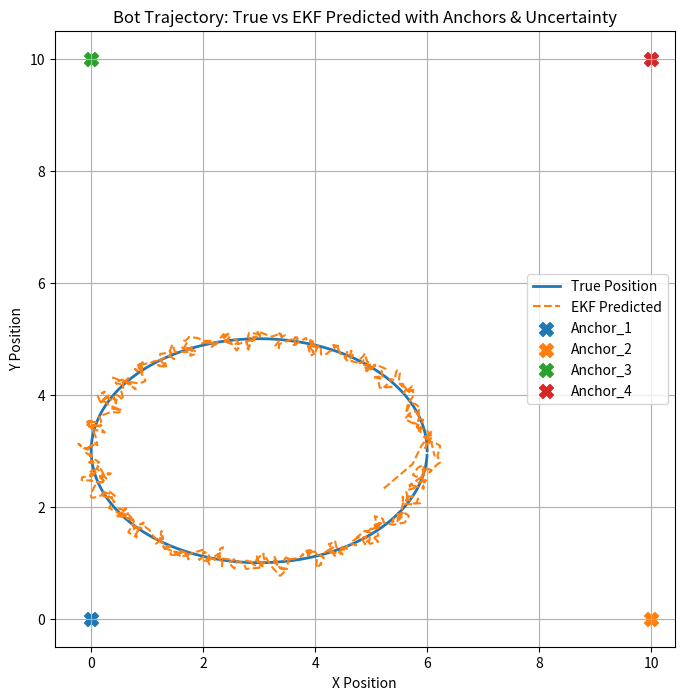
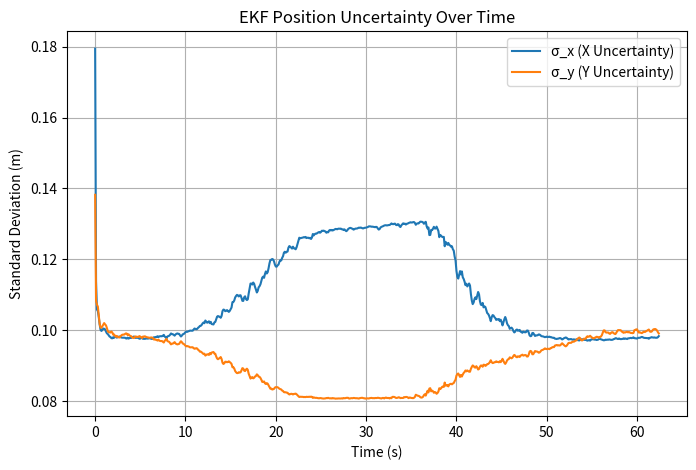

Write Python code to recreate these figures, in order.
# 2D_XS_Kalman.py
# Eleanor Champlin-Wilson
# echamplinwilson@g.hmc.edu
# Updated on 3/08/2026

# Generalizing Kalman Filter for a 2D constant velocity model
# A car with set acceleration and X # of distance sensors moves

from matplotlib.patches import Ellipse
import numpy as np
import matplotlib.pyplot as plt

# utility functions
def plot_covariance_ellipse(px, py, cov, n_std=1.0, **kwargs):
    """
    px, py : center of the ellipse
    cov    : 2x2 covariance matrix
    n_std  : number of standard deviations (1σ, 2σ, etc)
    kwargs : additional plotting kwargs for Ellipse
    """
    eigvals, eigvecs = np.linalg.eigh(cov)
    angle = np.degrees(np.arctan2(eigvecs[1, 1], eigvecs[0, 1]))
    width, height = 2 * n_std * np.sqrt(eigvals)
    ellipse = Ellipse((px, py), width, height, angle=angle, **kwargs)    
    plt.gca().add_patch(ellipse)

def linear_path(t, start, velocity):
    '''
    Docstring for linear_path
    
    :param t: time
    :param start: starting location
    :param velocity: velocity at a time
    '''
    x = start[0] + velocity[0]*t
    y = start[1] + velocity[1]*t
    return x, y

def circular_path(t, center, radius, omega):
    '''
    Docstring for circular_path
    
    :param t: time
    :param center: center coords
    :param radius: in m
    :param omega: rad/sec
    '''
    x = center[0] + radius * np.cos(omega * t)
    y = center[1] + radius * np.sin(omega * t)
    return x, y

def elliptical_path(t, center, a, b, omega):
    '''
    Docstring for elliptical_path
    
    :param t: time
    :param center: center coords
    :param a: small
    :param b: big
    :param omega: rad/sec
    '''
    # a = x semi-axis, b = y semi-axis
    x = center[0] + a * np.cos(omega * t)
    y = center[1] + b * np.sin(omega * t)
    return x, y

# working on a nonlinear accel model referencing g4g
def make_Q(dt, sigma_a=1.0):
    dt2 = dt**2
    dt3 = dt**3
    dt4 = dt**4
    dt5 = dt**5

    q = np.array([
        [dt5/20, 0,      dt4/8, 0,      dt3/6, 0],
        [0,      dt5/20, 0,      dt4/8, 0,      dt3/6],
        [dt4/8,  0,      dt3/3, 0,      dt2/2, 0],
        [0,      dt4/8,  0,      dt3/3, 0,      dt2/2],
        [dt3/6,  0,      dt2/2, 0,      dt,    0],
        [0,      dt3/6,  0,      dt2/2, 0,      dt]
    ])
    return q * sigma_a**2

def brekkerWong_accel_model(rover, soil, state):
        vx = state[2]
        vy = state[3]
        velocity = np.sqrt(vx**2 + vy**2)
        omega = velocity/rover.wheel_radius + 1        
        
        # side calculation
        coeff = (soil.kc / rover.wheel_width + soil.kphi)
        
        # slip
        slip = (rover.wheel_radius*omega - velocity) / (rover.wheel_radius*omega)
        slip = np.clip(slip, 0, 1)         
        j = slip * rover.wheel_radius
        
        # sinkage:
        z = ((rover.mass*9.81/rover.num_wheels)/coeff)**(1/soil.n)
        
        # normal stress:
        sigma = coeff*(z**soil.n)

        # shear stress:
        tau = (soil.c + sigma*np.tan(np.radians(soil.phi))) * (1 - np.exp(-j/soil.k))        
        
        # contact area per wheel:
        A = rover.wheel_width*2*np.sqrt(rover.wheel_radius*z)

        # total traction force:
        Ft = tau*A*rover.num_wheels
        
        # final forces and acceleration
        wheel_load = rover.mass*9.81/rover.num_wheels
        R = 0.1 * wheel_load

        F_net = (Ft - R) * rover.num_wheels
        a = F_net / rover.mass
        
        # acceleration division by direction 
        if velocity > 1e-6:
            ax = a * vx/velocity
            ay = a * vy/velocity
        else:
            ax = a
            ay = 0
        return ax, ay

# initializes a sensor with a name, uncertainty and its own faux measurements at each time step
class UWB_sensor:
    def __init__(self, name, uncertainty, anchor_pos):
        """
        name: string, sensor name
        uncertainty: variance of measurement noise (sigma^2)
        anchor_pos: (x, y) tuple, location of the sensor anchor
        """
        self.name = name
        self.uncertainty = uncertainty  
        self.anchor_pos = np.array(anchor_pos)
        self.value = None
        self.true_distance = 0.0 
        print(f"Sensor {self.name} initialized.")

    def setUncertainty(self, new_uncertainty):
        self.uncertainty = new_uncertainty

    def getUncertainty(self):
        return self.uncertainty
    
    # actually used by kalman filter 
    def getR(self):
        return np.array([[self.uncertainty]])

    # For testing ONLY: simulate a measurement (0 m --> 10 m) with Gaussian noise
    def stepFakeMeasurement(self, true_px, true_py):
        dx = true_px - self.anchor_pos[0]
        dy = true_py - self.anchor_pos[1]
        true_distance = np.sqrt(dx**2 + dy**2)

        # Add Gaussian noise
        sigma = np.sqrt(self.uncertainty)
        noisy_measurement = true_distance + np.random.normal(0, sigma)

        self.value = noisy_measurement

    def getMeasurement(self):
        if self.value is None:
            return None
        return np.array([[self.value]])

# added for brekker-wong implementation
class Rover:
    def __init__(self, mass, wheel_radius, wheel_width, num_wheels):
        self.mass = mass
        self.wheel_radius = wheel_radius
        self.wheel_width = wheel_width
        self.num_wheels = num_wheels
        
class Soil:
    def __init__(self, kc, kphi, n, c, phi, k):
        self.kc = kc
        self.kphi = kphi
        self.n = n
        self.c = c
        self.phi = phi
        self.k = k

# Actual EKF for 2D constant velocity model with distance measurements to anchors
# note: measurements read in as z = distance to anchor, not (x,y) position
# note: prediction done with x,y values making it nonlinear...ugh 

class EKF:
    def __init__(self, dt):
        self.dt = dt
        self.x = np.zeros((6, 1))
        self.P = np.eye(6) * 1.0 
        self.sensors = []
        dt2 = 0.5 * dt**2

        # Process noise (working on nonlinear here)
        self.Q = make_Q(dt, sigma_a=2.0)  

    # allows EKF to talk to the sensors and anchors
    def addSensor(self, sensor):
        self.sensors.append((sensor))

    # PREDICTION -------------------------------------
    # adding in nonlinear accel plus brekker-wong model
    
    def predict(self, u=None):
        dt = self.dt
        dt2 = 0.5*dt**2

        ax, ay = 0, 0
        if u is not None:
            ax, ay = u

        # recompute F each time
        self.F = np.array([
            [1, 0, dt, 0, dt2, 0],
            [0, 1, 0, dt, 0, dt2],
            [0, 0, 1, 0, dt, 0],
            [0, 0, 0, 1, 0, dt],
            [0, 0, 0, 0, 1, 0],
            [0, 0, 0, 0, 0, 1]
        ])

        # Predict next state
        self.x = self.F @ self.x + np.array([[0],[0],[0],[0],[ax*dt],[ay*dt]])
        self.P = self.F @ self.P @ self.F.T + self.Q

    # Nonlinear distance to anchor **Pythagorean thm
    def h(self, anchor):
        px, py = self.x[0, 0], self.x[1, 0]
        ax, ay = anchor
        return np.sqrt((px - ax)**2 + (py - ay)**2)

    # Jacobian of h(x)...ew
    def computeJacobian(self, anchor):
        px, py = self.x[0, 0], self.x[1, 0]
        ax, ay = anchor

        dx = px - ax
        dy = py - ay
        dist = np.sqrt(dx**2 + dy**2)

        if dist < 1e-6:
            dist = 1e-6

        H = np.array([[dx/dist, dy/dist, 0, 0, 0, 0]])
        return H

    # UPDATE -------------------------------------
    # note: performed per sensor for now

    def updateWithSensor(self, sensor):
        z = sensor.getMeasurement()
        if z is None:
            return

        R = sensor.getR()
        anchor = sensor.anchor_pos  # get anchor from sensor itself
        z_pred = np.array([[self.h(anchor)]])
        H = self.computeJacobian(anchor)

        y = z - z_pred
        S = H @ self.P @ H.T + R
        K = self.P @ H.T @ np.linalg.inv(S)
        self.x = self.x + K @ y
        self.P = (np.eye(6) - K @ H) @ self.P

    # STEP -------------------------------------

    def step(self, true_px, true_py, u = None):
        """
        Perform one EKF step:
        - Predict
        - Have each sensor generate a noisy measurement from true position
        - Update EKF with each sensor
        """
        self.predict(u)
        for sensor in self.sensors:
            sensor.stepFakeMeasurement(true_px, true_py)  # generate measurement
            self.updateWithSensor(sensor)                  # EKF update             


# Actual simulation to see if it is working (1D motion with 2 anchors for now, but can easily be extended to 2D with more anchors)
# note: lots of changable variables to mess with woo
# goal to amke it more general later this is to see if it works at all ugh
if __name__ == "__main__":
    
    # STUFF TO MESS WITH
    dt = 0.1
    time = 625 # seconds sim runs
    x_pos = 1.0
    y_pos = 1.0
    x_velocity = 1.0  # slow starting velocity
    y_velocity = 0.5  # no initial y velocity
    x_accel = 0.1  # gave it baby accel for now
    y_accel = 0.15  # no y accel...for now

    ekf = EKF(dt)
    
    # rover and soil creation // practice parameters
    rover = Rover(mass=200, wheel_radius=0.3, wheel_width=0.2, num_wheels=4)
    soil = Soil(kc=1500, kphi=1500, n=1.1, c=300, phi=35, k=0.03)   
    
     
    # Create sensors here:
    s1 = UWB_sensor("Anchor_1", uncertainty=0.04, anchor_pos=(0, 0))
    s2 = UWB_sensor("Anchor_2", uncertainty=0.06, anchor_pos=(10, 0))
    s3 = UWB_sensor("Anchor_3", uncertainty=0.02, anchor_pos=(0, 10))
    s4 = UWB_sensor("Anchor_4", uncertainty=0.05, anchor_pos=(10, 10))

    # add sensors to EKF **IMPORTANT**
    ekf.addSensor(s1)
    ekf.addSensor(s2)
    ekf.addSensor(s3)
    ekf.addSensor(s4)
    #------------------------------------------------------------------------------------
    
    # Ground-truth state for testing: [px, py, vx, vy, ax, ay]
    ts = [x_pos, y_pos,x_velocity, y_velocity, x_accel, y_accel]
    true_state = np.array(ts)[:, np.newaxis]

    # for plotting later 
    true_x_history = []
    true_y_history = []
    pred_x_history = []
    pred_y_history = []
    uncertainty_history = []
    time_steps = []

    # Run simulation
    for step in range(time):
        # fake real motion without noise ***for testing only***
        t = step * dt

        ax, ay = brekkerWong_accel_model(rover, soil, ekf.x.flatten())
        
        u = np.array([ax, ay])
        
        # version for ellipse, line, circle etc
        true_px, true_py = elliptical_path(t, [3,3], 3, 2, .1)

        ekf.step(true_px, true_py, u)
        
        # True position
        true_x, true_y = true_px, true_py
        true_x_history.append(true_x)
        true_y_history.append(true_y)

        # Predicted position
        pred_x, pred_y = ekf.x[0,0], ekf.x[1,0]
        pred_x_history.append(pred_x)
        pred_y_history.append(pred_y)
        
        sigma_x = np.sqrt(ekf.P[0,0])
        sigma_y = np.sqrt(ekf.P[1,1])

        uncertainty_history.append((sigma_x, sigma_y))
        time_steps.append(t)

    # PLOTTING TRAJECTORY
    plt.figure(figsize=(8,8))

    # True trajectory
    plt.plot(true_x_history, true_y_history, label="True Position", linewidth=2)

    # EKF predicted trajectory
    plt.plot(pred_x_history, pred_y_history, label="EKF Predicted", linestyle="--")

    # Anchors
    for sensor in ekf.sensors:
        plt.scatter(sensor.anchor_pos[0], sensor.anchor_pos[1],
                    marker='X', s=100, label=sensor.name)

    plt.xlabel("X Position")
    plt.ylabel("Y Position")
    plt.title("Bot Trajectory: True vs EKF Predicted with Anchors & Uncertainty")
    plt.legend()
    plt.grid(True)
    plt.axis('equal')
    plt.show()
    
    # PLOTTING UNCERTAINTY OVER TIME
    plt.figure(figsize=(8,5))
    
    sigma_x_vals = [s[0] for s in uncertainty_history]
    sigma_y_vals = [s[1] for s in uncertainty_history]
    
    plt.plot(time_steps, sigma_x_vals, label="σ_x (X Uncertainty)")
    plt.plot(time_steps, sigma_y_vals, label="σ_y (Y Uncertainty)")

    plt.xlabel("Time (s)")
    plt.ylabel("Standard Deviation (m)")
    plt.title("EKF Position Uncertainty Over Time")

    plt.legend()
    plt.grid(True)

    plt.show()
